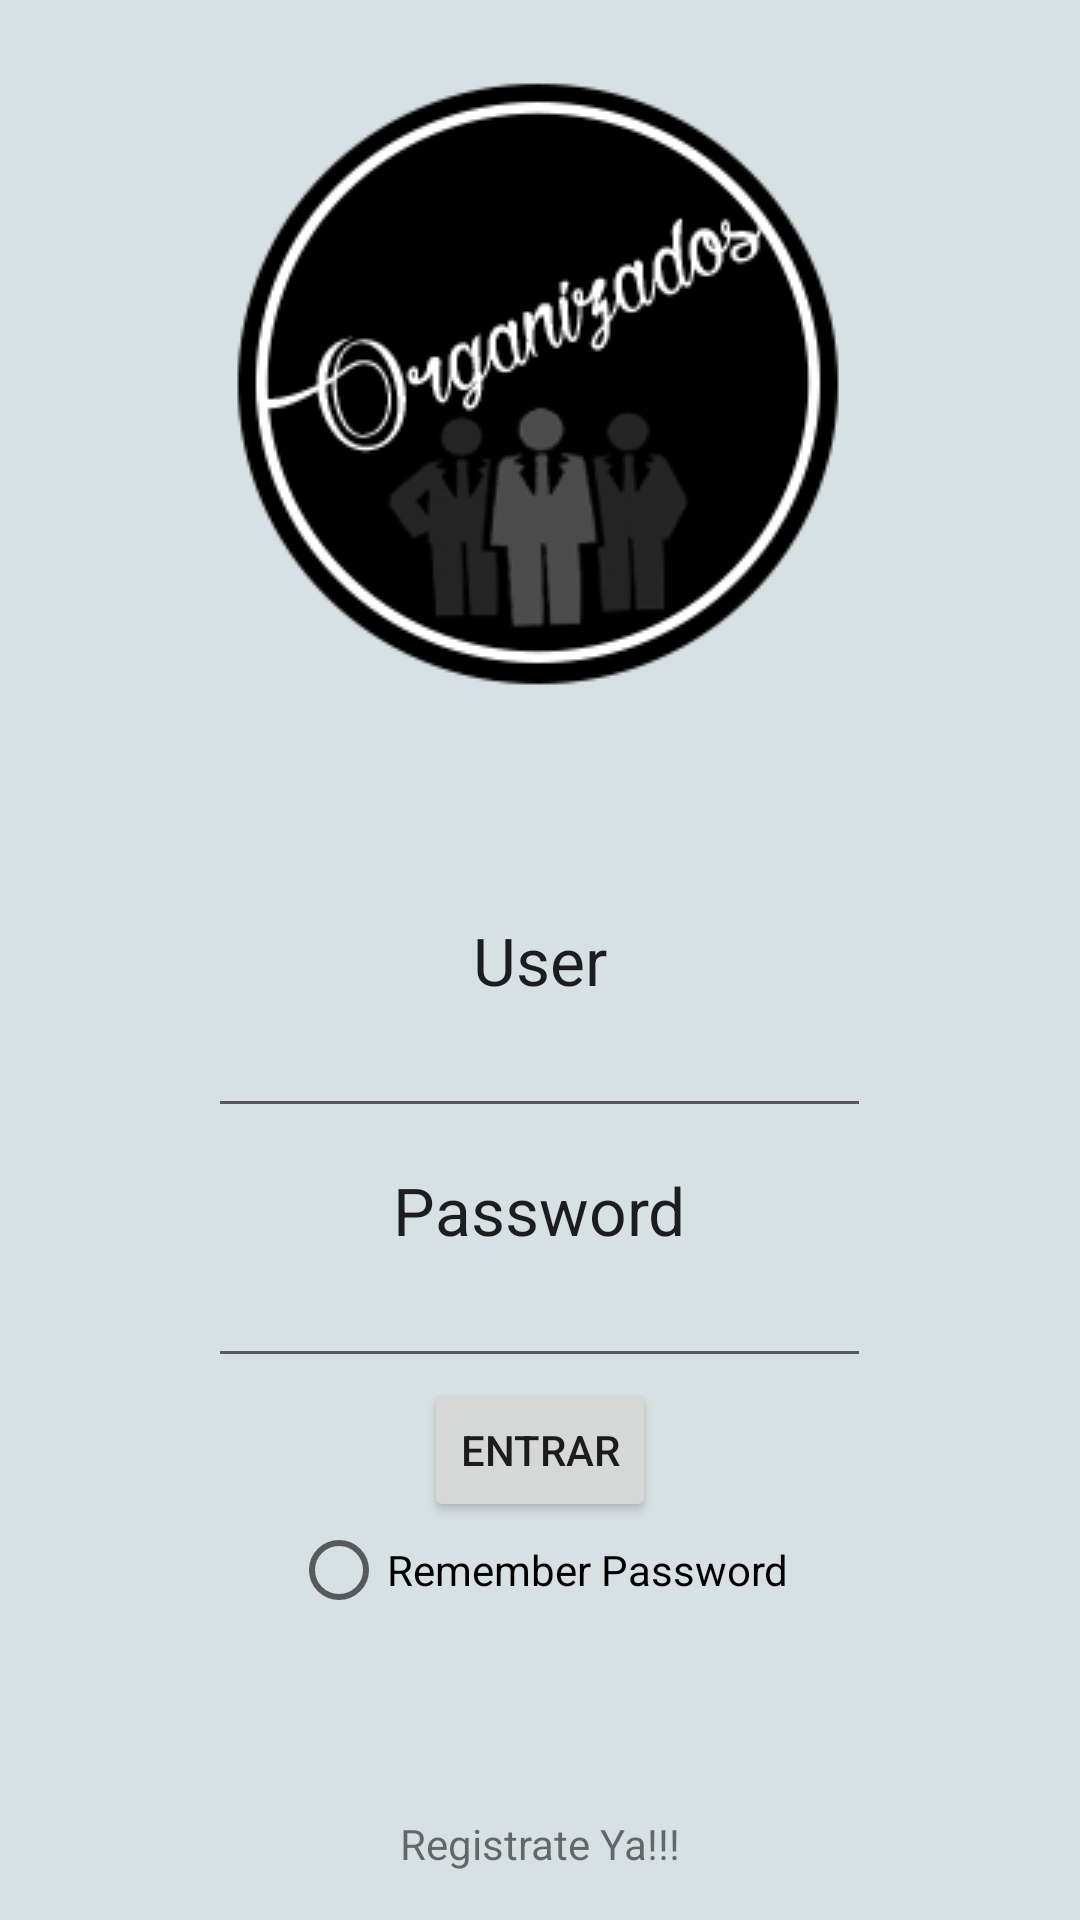

The Android layout XML behind this screen, and the referenced resources:
<!-- AndroidManifest.xml: application theme AppTheme -->
<!-- res/layout/activity_inicia_sssion.xml -->
<RelativeLayout xmlns:android="http://schemas.android.com/apk/res/android"
    xmlns:tools="http://schemas.android.com/tools"
    android:layout_width="match_parent"
    android:layout_height="match_parent"
    android:paddingBottom="@dimen/activity_vertical_margin"
    android:paddingLeft="@dimen/activity_horizontal_margin"
    android:paddingRight="@dimen/activity_horizontal_margin"
    android:paddingTop="@dimen/activity_vertical_margin"
    tools:context="com.si51.manu.proyecto2.IniciaSssion">

    <ImageView
        android:layout_width="wrap_content"
        android:layout_height="wrap_content"
        android:id="@+id/imageView"
        android:src="@drawable/logo2"
        android:layout_alignParentTop="true"
        android:layout_centerHorizontal="true" />

    <TextView
        android:layout_width="wrap_content"
        android:layout_height="wrap_content"
        android:textAppearance="?android:attr/textAppearanceLarge"
        android:text="User"
        android:id="@+id/lbUser"
        android:layout_centerVertical="true"
        android:layout_centerHorizontal="true" />

    <TextView
        android:layout_width="wrap_content"
        android:layout_height="wrap_content"
        android:textAppearance="?android:attr/textAppearanceLarge"
        android:text="Password"
        android:id="@+id/lbPassw"
        android:layout_below="@+id/lbUser"
        android:layout_centerHorizontal="true"
        android:layout_marginTop="54dp" />

    <EditText
        android:layout_width="wrap_content"
        android:layout_height="wrap_content"
        android:id="@+id/editText"
        android:layout_below="@+id/lbUser"
        android:layout_alignLeft="@+id/imageView"
        android:layout_alignStart="@+id/imageView"
        android:layout_alignRight="@+id/imageView"
        android:layout_alignEnd="@+id/imageView" />

    <EditText
        android:layout_width="wrap_content"
        android:layout_height="wrap_content"
        android:id="@+id/editText2"
        android:layout_below="@+id/lbPassw"
        android:layout_alignRight="@+id/editText"
        android:layout_alignEnd="@+id/editText"
        android:layout_alignLeft="@+id/editText"
        android:layout_alignStart="@+id/editText" />

    <Button
        style="?android:attr/buttonStyleSmall"
        android:layout_width="wrap_content"
        android:layout_height="wrap_content"
        android:text="Entrar"
        android:id="@+id/btnEnviar"
        android:onClick="enlace"
        android:layout_below="@+id/editText2"
        android:layout_centerHorizontal="true" />

    <RadioButton
        android:layout_width="wrap_content"
        android:layout_height="wrap_content"
        android:text="Remember Password"
        android:id="@+id/btnRecordar"
        android:layout_below="@+id/btnEnviar"
        android:layout_centerHorizontal="true"
        android:checked="false" />

    <TextView
        android:layout_width="wrap_content"
        android:layout_height="wrap_content"
        android:id="@+id/lbRegistro"
        android:layout_alignParentBottom="true"
        android:layout_centerHorizontal="true"
        android:text="Registrate Ya!!!"
        android:onClick="registro"/>

</RelativeLayout>
<!-- resources referenced by this layout -->
<resources>
  <dimen name="activity_horizontal_margin">16dp</dimen>
  <dimen name="activity_vertical_margin">16dp</dimen>
  <!-- drawable logo2: png bitmap (drawable, 11746 bytes) -->
  <style name="AppTheme" parent1="ThemeOverlay.AppCompat.Dark" parent="Theme.AppCompat.Light.NoActionBar" parent2="TextAppearance.AppCompat.Light.SearchResult.Title">
  
              <item name="colorPrimary">@color/Primary</item>
              <item name="colorPrimaryDark">@color/PrimaryDark</item>
              <item name="android:windowBackground">@color/window_background</item>
  
          </style>
  <color name="Primary">#52bfff</color>
  <color name="PrimaryDark">#52bfff</color>
  <color name="window_background">#d7e0e2</color>
</resources>
